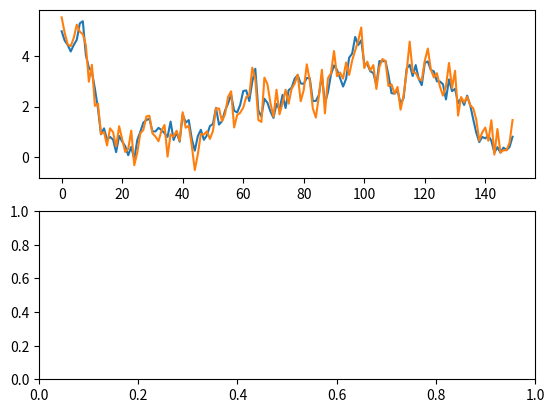

Here is the Python script that generated this plot:
import numpy as np
from numpy.random import randn
import matplotlib.pyplot as plt
import json


class ThetaLogistic:

  def __init__(self, b0=0.15, b2=-0.125, b3=0.1, Q=0.47**2, R=0.39**2, L0=5):
    self.b0 = b0
    self.b2 = b2
    self.b3 = b3
    self.Q = Q
    self.R = R
    self.L0 = L0
    print(L0)

  def simulate(self, T):
    Y = np.zeros(T)
    L = np.zeros(T)
    L[0] = self.L0
    Y[0] = L[0] + np.sqrt(self.R)*randn()
    for t in range(1,T):
      L[t] = L[t-1] + self.b0 + self.b2*np.exp(self.b3*L[t-1]) + np.sqrt(self.Q)*randn()
      Y[t] = L[t] + np.sqrt(self.R)*randn()

    return (L,Y)







def main():
  mdl = ThetaLogistic()

  T = 150
  L,Y = mdl.simulate(T)

  with open("simulation_data.json", "w") as f:
    json.dump({"L": L.tolist(), "y":Y.tolist()}, f)


  fig, (ax1, ax2) = plt.subplots(2,1)
  ax1.plot(range(T), L)
  ax1.plot(range(T), Y)

  plt.show()



if __name__ == "__main__":
  main()
